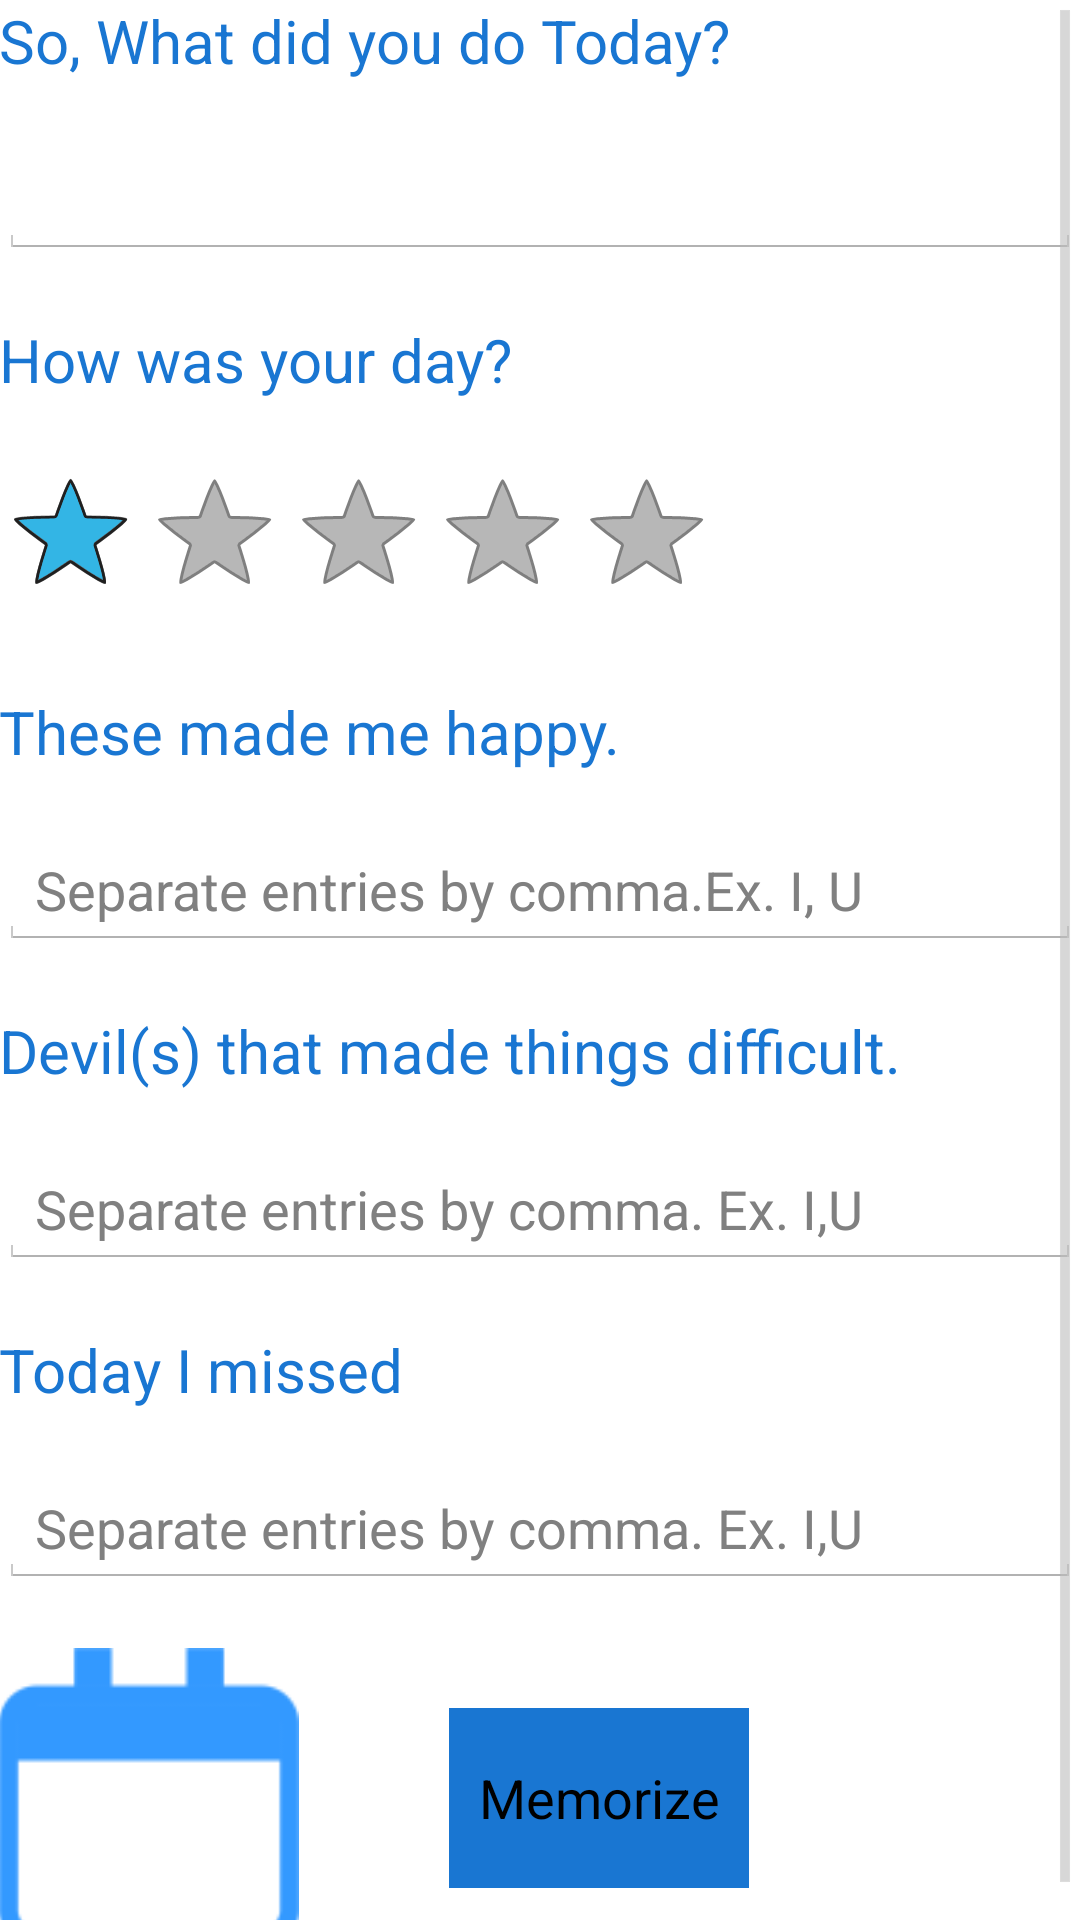

Layout XML and referenced resources for this Android screen:
<!-- AndroidManifest.xml: application theme AppTheme -->
<!-- res/layout/fragment_home.xml -->
<ScrollView
    xmlns:android="http://schemas.android.com/apk/res/android"
    android:id="@+id/query_page"
    android:layout_width="match_parent"
    android:layout_height="match_parent"
    android:fillViewport="false">
    
    

<RelativeLayout xmlns:android="http://schemas.android.com/apk/res/android"
    xmlns:tools="http://schemas.android.com/tools"
    android:layout_width="match_parent"
    android:layout_height="match_parent"
    android:paddingLeft="@dimen/activity_horizontal_margin"
    android:paddingRight="@dimen/activity_horizontal_margin"
    android:paddingTop="@dimen/activity_vertical_margin"
    android:paddingBottom="@dimen/activity_vertical_margin"
    tools:context=".HomeActivity$PlaceholderFragment">


    <TextView
        android:id="@+id/q1"
        android:text="@string/query_1"
        style="@style/QuestionDesign"
        android:textColor="#ff1976d2" />
    <MultiAutoCompleteTextView
        android:id="@+id/response_1"
        android:layout_width="match_parent"
        android:layout_height="wrap_content"
        android:layout_below="@id/q1"
        android:inputType="textMultiLine"
        android:layout_marginTop="20dp"
        android:textColor="#ff0c0406" />

    <TextView
        android:id="@+id/q2"
        android:text="@string/query_2"
        style="@style/QuestionDesign"
        android:layout_below="@id/response_1"
        android:layout_marginTop="20dp"
        android:layout_marginBottom="20dp"
        android:textColor="#ff1976d2" />
    <RatingBar

        android:id="@+id/rating"
        android:layout_width="wrap_content"
        android:layout_height="wrap_content"
        style="?android:attr/ratingBarStyle"
        android:layout_below="@id/q2"
        android:numStars="5"
        android:stepSize="0.5"
        android:rating="1.0"
        android:layout_marginBottom="20dp"/>

    <TextView
    android:id="@+id/q3"
    android:text="@string/query_3"
    style="@style/QuestionDesign"
    android:layout_below="@id/rating"
        android:textColor="#ff1976d2" />
    <MultiAutoCompleteTextView
        android:id="@+id/response_3"
        android:hint="Separate entries by comma.Ex. I, U"
        android:layout_width="match_parent"
        android:layout_height="wrap_content"
        android:layout_below="@id/q3"
        android:inputType="textMultiLine"
        android:layout_marginTop="20dp"
        android:layout_marginBottom="20dp"/>

    <TextView
        android:id="@+id/q4"
        style="@style/QuestionDesign"
        android:text="@string/query_4"
        android:layout_below="@id/response_3"
        android:textColor="#ff1976d2" />
    <MultiAutoCompleteTextView
        android:id="@+id/response_4"
        android:hint="Separate entries by comma. Ex. I,U"
        android:layout_width="match_parent"
        android:layout_height="wrap_content"
        android:layout_below="@id/q4"
        android:inputType="textMultiLine"
        android:layout_marginTop="20dp"
        android:layout_marginBottom="20dp"/>

    <TextView
        android:id="@+id/q5"
        style="@style/QuestionDesign"
        android:text="@string/query_5"
        android:layout_below="@id/response_4"
        android:textColor="#ff1976d2" />
    <MultiAutoCompleteTextView
        android:id="@+id/response_5"
        android:hint="Separate entries by comma. Ex. I,U"
        android:layout_width="match_parent"
        android:layout_height="wrap_content"
        android:layout_below="@id/q5"
        android:inputType="textMultiLine"
        android:layout_marginTop="20dp"
        android:layout_marginBottom="20dp"/>

    <RelativeLayout
        android:layout_width="250dp"
        android:layout_height="100dp"
        android:layout_below="@id/response_5">

        <ImageButton
            android:layout_width="100dp"
            android:layout_height="100dp"
            android:id="@+id/b_datepicker"
            android:background="@drawable/ic_calendar"
            android:clickable="true"
            android:onClick="onDatePickerButtonClicked"/>
            
        
        <TextView
            android:id="@+id/date_text"
            android:layout_centerVertical="true"
            android:padding="5dp"
            android:layout_margin="5dp"
            android:layout_marginTop="12dp"
            android:textSize="15sp"
            android:textColor="#ff1976d2"
            android:layout_width="wrap_content"
            android:layout_height="wrap_content"/>

        <Button
            android:layout_width="100dp"
            android:layout_height="60dp"
            android:id="@+id/b_submit"
            android:text="Memorize"
            android:clickable="true"
            android:onClick="onMemorizeButtonClicked"
            android:background="#ff1976d2"
            android:layout_centerVertical="true"
            android:layout_alignParentRight="true"
            android:layout_alignParentEnd="true" />
        

        
            
            
            
            
            
            
            
            

    </RelativeLayout>

</RelativeLayout>

</ScrollView>
<!-- resources referenced by this layout -->
<resources>
  <!-- drawable ic_calendar: png bitmap (drawable-hdpi, 748 bytes) -->
  <string name="query_1">So, What did you do Today?</string>
  <string name="query_2">How was your day?</string>
  <string name="query_3">These made me happy.</string>
  <string name="query_4">Devil(s) that made things difficult.</string>
  <string name="query_5">Today I missed</string>
  <style name="QuestionDesign" parent="@android:style/TextAppearance.Medium">
          <item name="android:layout_width">wrap_content</item>
          <item name="android:layout_height">wrap_content</item>
          <item name="android:textColor">#ff0c0406</item>
          <item name="android:textSize">20sp</item>
          
      </style>
  <style name="AppTheme" parent="android:Theme.Holo.Light.DarkActionBar">
          
          <item name="android:actionBarStyle">@style/MyActionBar</item>
      </style>
  <style name="MyActionBar" parent="@android:style/Widget.Holo.Light.ActionBar.Solid.Inverse">
          <item name="android:background">@color/ColorPrimary</item>
          <item name="android:displayOptions">showHome|useLogo</item>
  
      </style>
  <color name="ColorPrimary">#0D47A1</color>
</resources>
